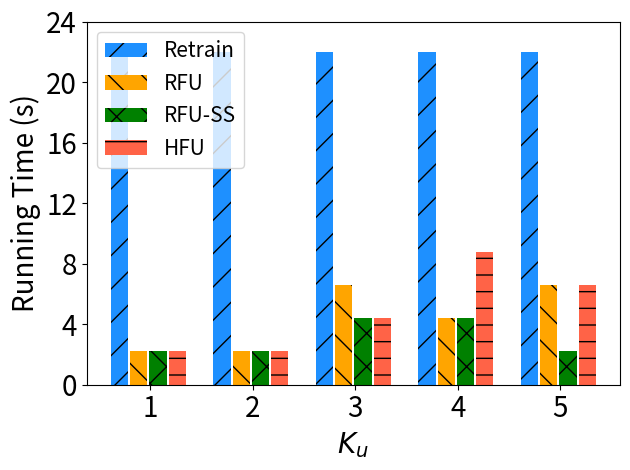

The matplotlib source for this figure:
import matplotlib.pyplot as plt
import numpy as np

# [redacted]
labels = ['1', '2', '3', '4', '5']
unl_fr = [10*10*0.22, 10*10*0.22, 10*10*0.22, 10*10*0.22, 10*10*0.22]
unl_br = [1*10*0.22, 1*10*0.22, 3*10*0.22, 2*10*0.22, 3*10*0.22]
unl_self_r = [1*10*0.22, 1*10*0.22, 2*10*0.22, 2*10*0.22, 1*10*0.22]
unl_hess_r = [1*10*0.22,  1*10*0.22, 2*10*0.22, 4*10*0.22, 3*10*0.22]

x = np.arange(len(labels))  # the label locations
width = 0.6  # the width of the bars
# no_noise = np.around(no_noise,0)
# samping = np.around(samping,0)
# ldp = np.around(ldp,0)


plt.figure()
#plt.subplots(figsize=(8, 5.3))
plt.bar(x - width / 2 - width / 8 + width / 8, unl_fr, width=0.168, label='Retrain', color='dodgerblue', hatch='/')
plt.bar(x - width / 8 - width / 16 , unl_br, width=0.168, label='RFU', color='orange', hatch='\\')
plt.bar(x + width / 8, unl_self_r, width=0.168, label='RFU-SS', color='g', hatch='x')
plt.bar(x + width / 2 - width / 8 + width / 16, unl_hess_r, width=0.168, label='HFU', color='tomato', hatch='-')



# Add some text for labels, title and custom x-axis tick labels, etc.
plt.ylabel('Running Time (s)', fontsize=20)
# ax.set_title('Performance of Different Users n')
plt.xticks(x, labels, fontsize=20)
# ax.set_xticklabels(labels,fontsize=15)

my_y_ticks = np.arange(0, 26, 4)
plt.yticks(my_y_ticks, fontsize=20)
# ax.set_yticklabels(my_y_ticks,fontsize=15)

plt.legend(loc='upper left', fontsize=15)

# ax.bar_label(rects1, padding=1)
# ax.bar_label(rects2, padding=3)
# ax.bar_label(rects3, padding=3)
plt.xlabel('$K_u$' ,fontsize=20)
plt.tight_layout()

plt.rcParams['figure.figsize'] = (2.0, 1)
plt.rcParams['image.interpolation'] = 'nearest'
plt.rcParams['figure.subplot.left'] = 0.11
plt.rcParams['figure.subplot.bottom'] = 0.08
plt.rcParams['figure.subplot.right'] = 0.977
plt.rcParams['figure.subplot.top'] = 0.969
plt.savefig('mnist_rt_ke_bar.png', dpi=200)
plt.show()
